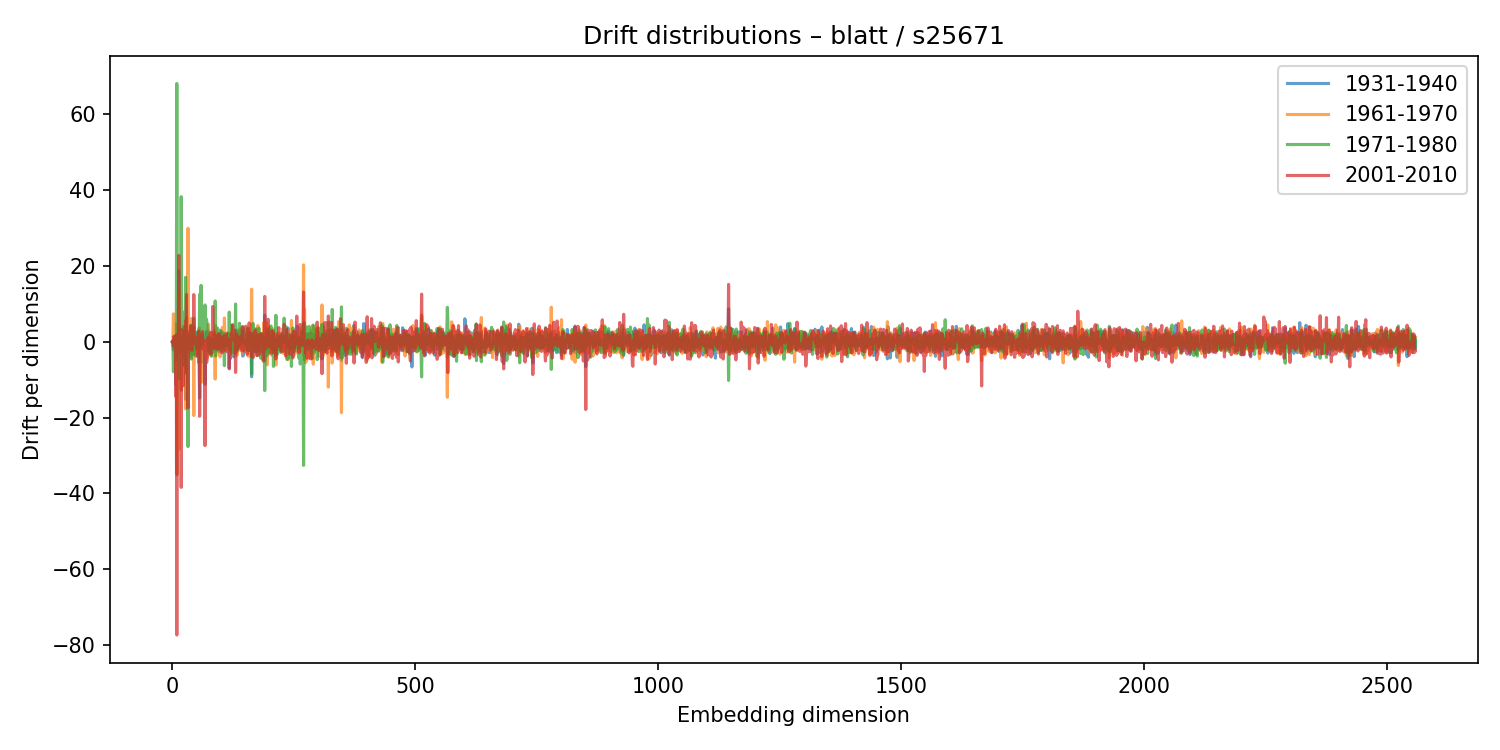

Data behind this chart, as committed beside it:
1931-1940, 1961-1970, 1971-1980, 2001-2010
-0.02965, 0.02218, 0.008023, -0.02132
-0.5827, 0.423, 0.3321, 0.1335
-2.105, 7.361, -7.893, -1.118
-0.8614, 1.951, -2.368, 1.457
0.0767, -0.06068, -0.05488, 0.127
0.5788, -1.938, 0.8095, -0.2995
1.354, -1.244, 1.54, 0.7162
-11.3, 4.657, -4.743, -14.37
1.383, -0.7616, -0.7449, 1.826
-34.88, -35.09, 68.09, -77.32
1.027, 0.4164, -0.4578, -1.306
1.429, 1.107, -0.8928, -3.043
0.2396, -0.9722, 1.028, -0.1095
18.72, -28.34, 3.466, 22.77
1.358, 13.4, -9.748, 3.002
-1.795, 2.316, -0.2415, -2.5
0.6885, 0.4011, -2.827, 2.376
-0.09307, 0.4623, -1.516, 3.374
-12.6, -12.88, 38.26, -38.39
0.04596, -0.5018, 0.177, 0.4911
-0.3486, 0.02747, 0.2116, -0.5175
-1.684, 0.9551, -0.1216, -1.268
-3.554, -3.776, 7.803, -11.57
3.978, 3.91, -6.207, 3.042
-2.426, -0.186, 6.22, -8.443
-0.4982, -0.2704, 0.5095, 0.5623
-0.2115, 1.129, -1.031, 0.1276
-15.14, -17.69, 16.99, 5.472
-0.7676, -1.443, 0.4513, 2.636
6.506, 5.857, -7.668, 12.49
-1.974, -1.316, 2.283, -2.593
0.8223, -1.018, 0.511, 1.359
1.172, 29.92, -27.63, -17.46
0.5789, -1.729, 0.2357, 2.399
-0.4628, 0.3945, 0.09661, -0.3549
0.9179, -2.615, 1.415, 2.712
1.513, -0.1846, -0.5568, -0.5527
0.06844, 0.954, -0.8834, -0.3474
-0.7847, -4.121, 4.391, 4.204
-3.448, 6.141, -4.549, -0.8691
-0.2211, -3.219, 3.256, -2.267
3.669, -2.054, -1.854, 1.215
-0.7328, 0.665, -0.8538, 0.7377
1.987, 1.243, -2.034, 0.8817
-3.17, -19.42, 6.211, 12.44
-0.2498, 3.861, -3.462, 2.325
-0.4408, -0.7252, 1.193, -0.5704
-2.015, -0.4945, 0.5015, 1.285
-3.849, 1.615, 1.114, -0.339
-0.9587, -2.974, 2.258, 1.003
-0.6271, -0.08238, 1.368, -1.765
-0.1503, 1.57, -1.866, 0.5086
2.72, -2.256, 2.11, -3.795
-1.029, 1.13, 0.8196, -0.5837
0.9577, -0.2098, -5.481, 2.874
-0.1488, 3.692, -1.207, 0.6358
-14.84, -5.423, 12.53, -19.63
0.3894, 0.1353, -1.459, 0.9672
-2.068, -1.082, 3.405, -0.9575
-5.498, -10.72, 14.86, 1.83
... 2,500 more rows
